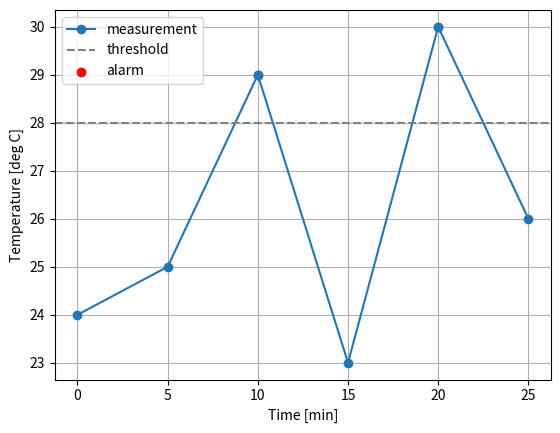

This figure's Python source:
import numpy as np
import matplotlib.pyplot as plt
minutes=np.array([0,5,10,15,20,25])
temperature=np.array([24.,25.,29.,23.,30.,26.])
threshold=28.
alarm=temperature>threshold
print('alarm times [min]:',minutes[alarm])
print('alarm count:',alarm.sum())
plt.plot(minutes,temperature,'o-',label='measurement')
plt.axhline(threshold,color='gray',linestyle='--',label='threshold')
plt.scatter(minutes[alarm],temperature[alarm],color='red',label='alarm')
plt.xlabel('Time [min]');plt.ylabel('Temperature [deg C]');plt.legend();plt.grid()
# TODO: 26°C 기준의 결과를 비교하세요.


x=np.array([20.,22.,24.,26.]);reference=np.array([22.5,24.7,26.8,29.1])
corrected=1.1*x+.5
print(np.column_stack([x,reference,corrected]))
print('raw MAE:',np.mean(np.abs(x-reference)))
print('corrected MAE:',np.mean(np.abs(corrected-reference)))
# TODO: 새 입력에서의 예측과 두 오차를 계산하세요.


records=[24,None,29,100,26,28]
values=np.array([np.nan if v is None else float(v) for v in records])
valid=np.isfinite(values)&(values>=15)&(values<=40)
print('valid times:',minutes[valid])
print('valid mean:',values[valid].mean())
# TODO: 입력 상태·두 경보 조건을 비교하고, 무효 지점을 np.nan으로 표시해 그리세요.
